2-way image classification set "Door_detection" from GitHub (heenaharwani123-eng/Door_detection); label vocabulary: empty, full.

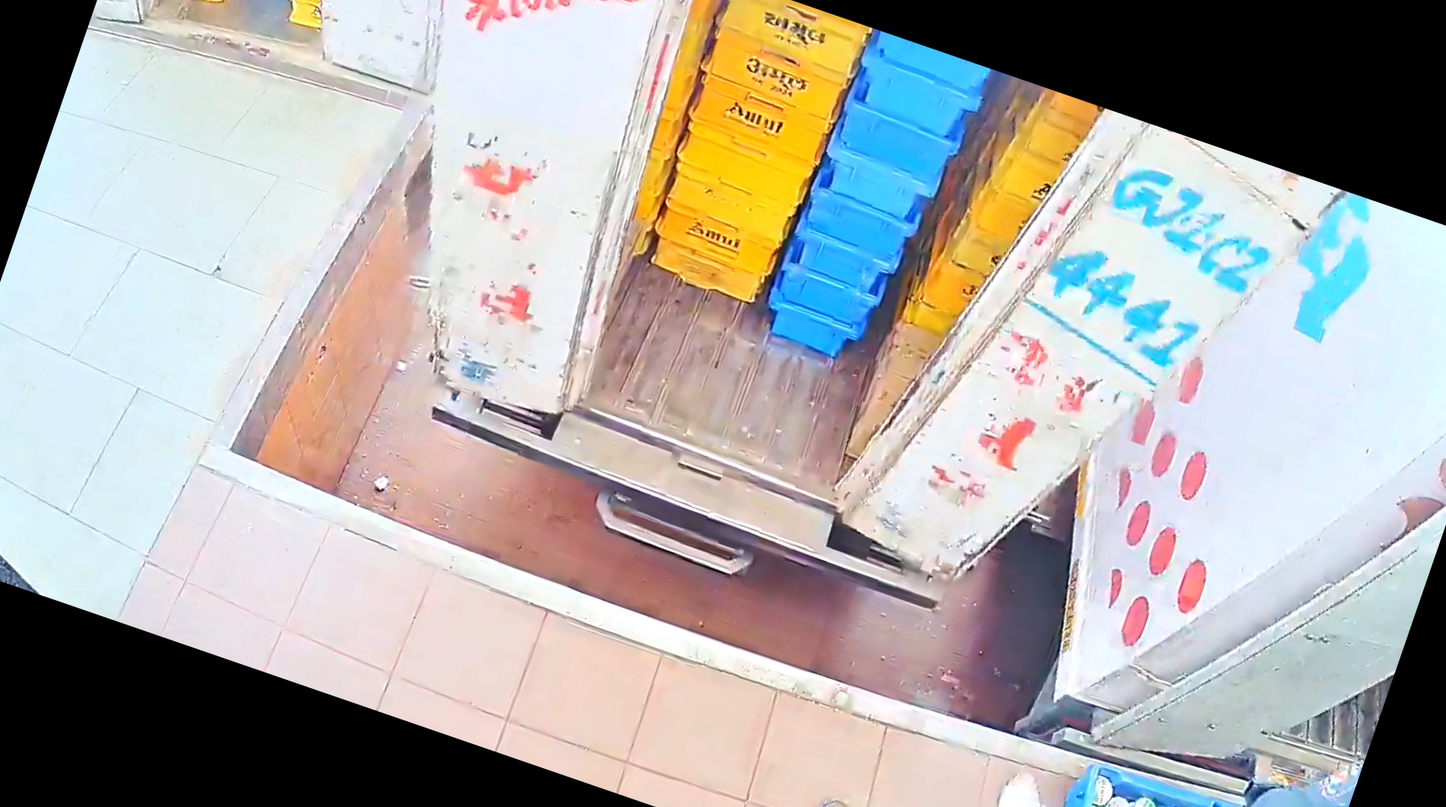
Label: full

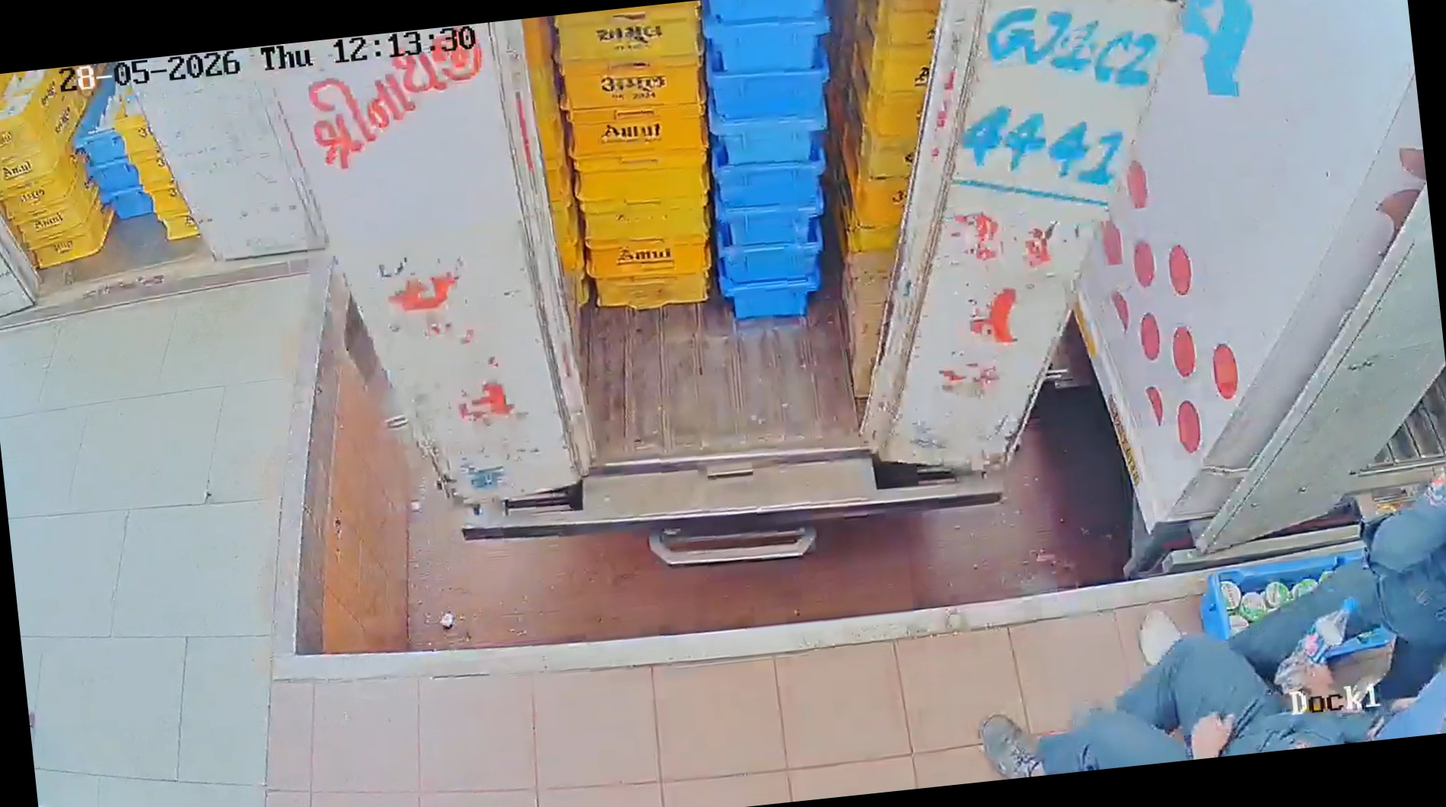
Label: full

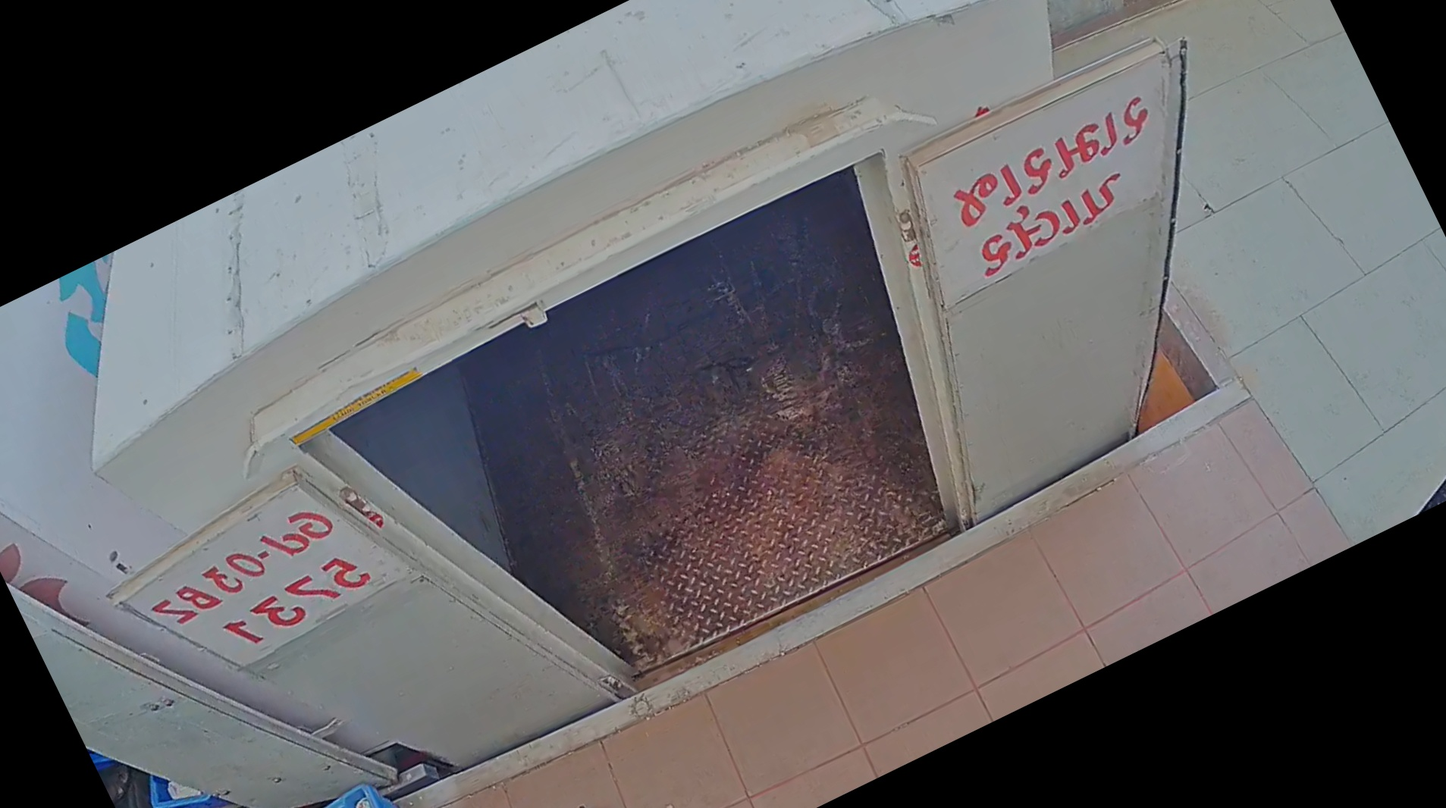
Label: empty

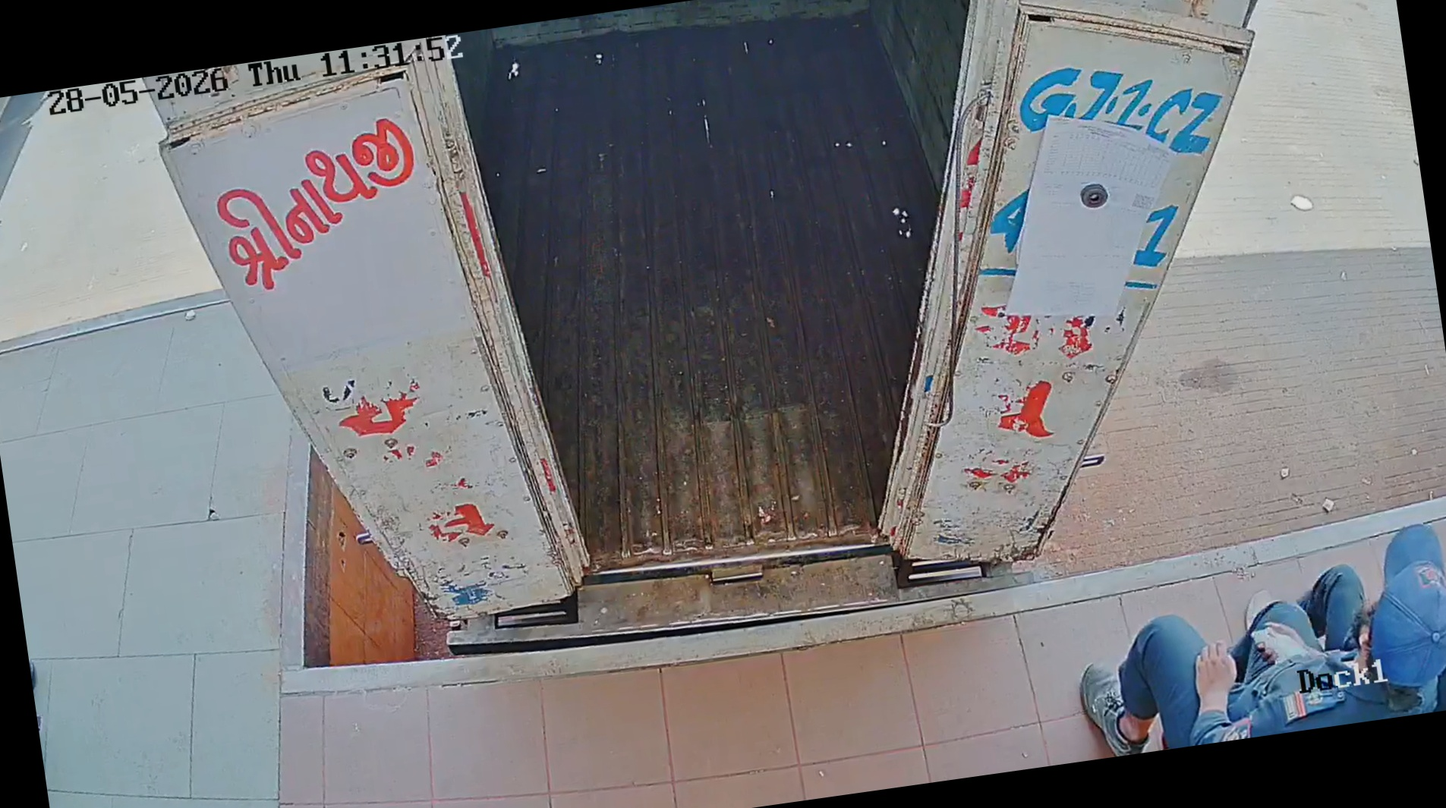
Label: empty

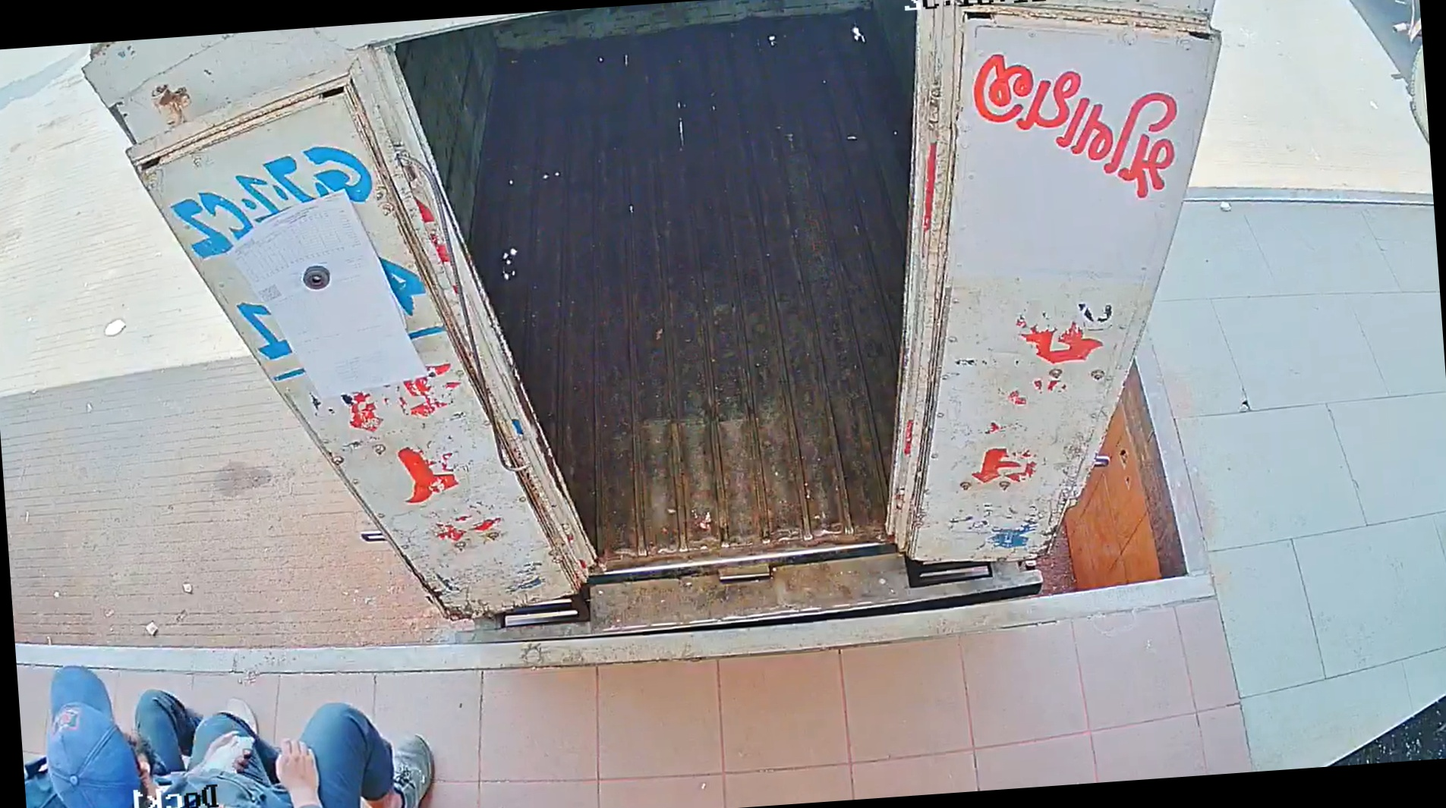
Label: empty

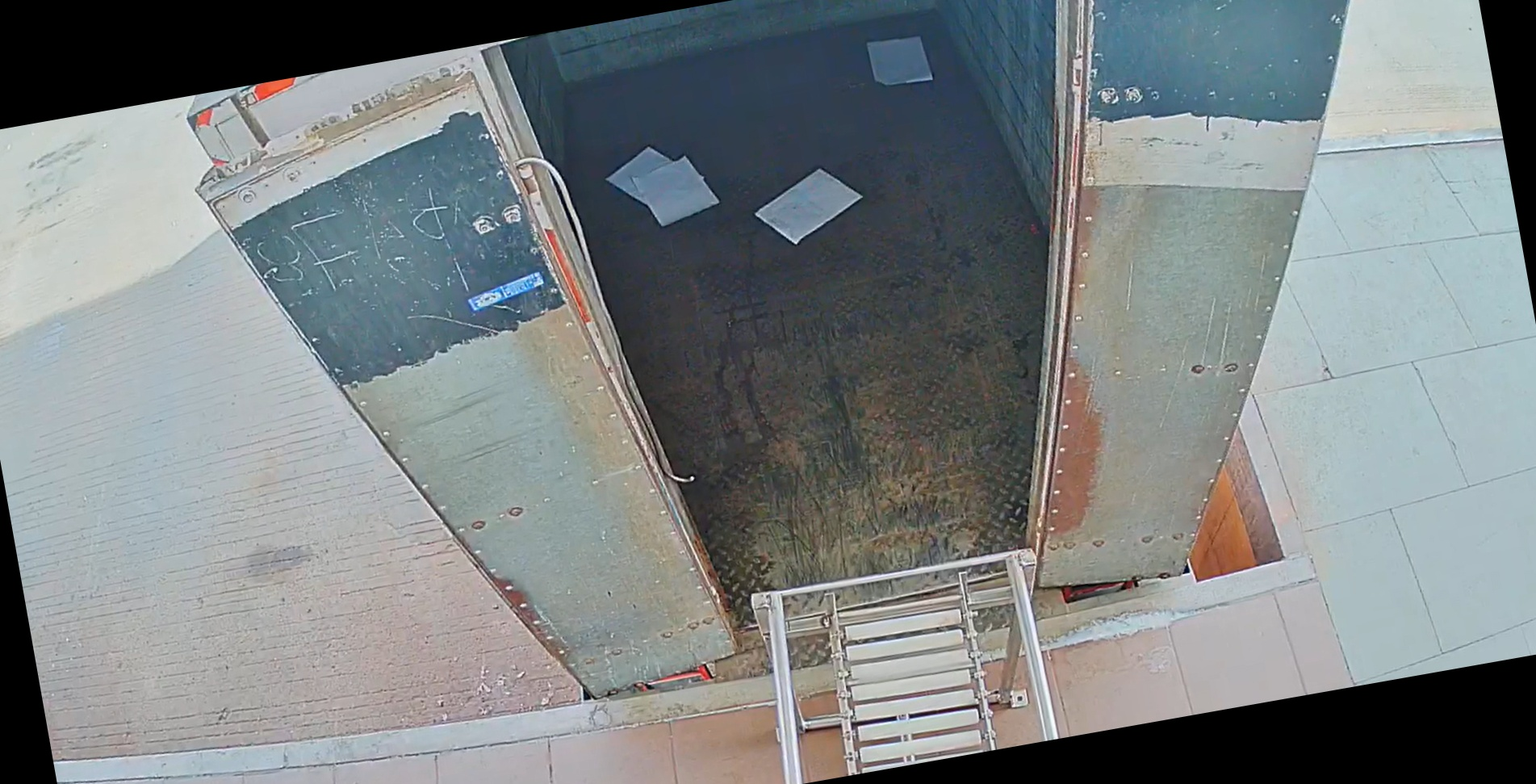
Label: empty
